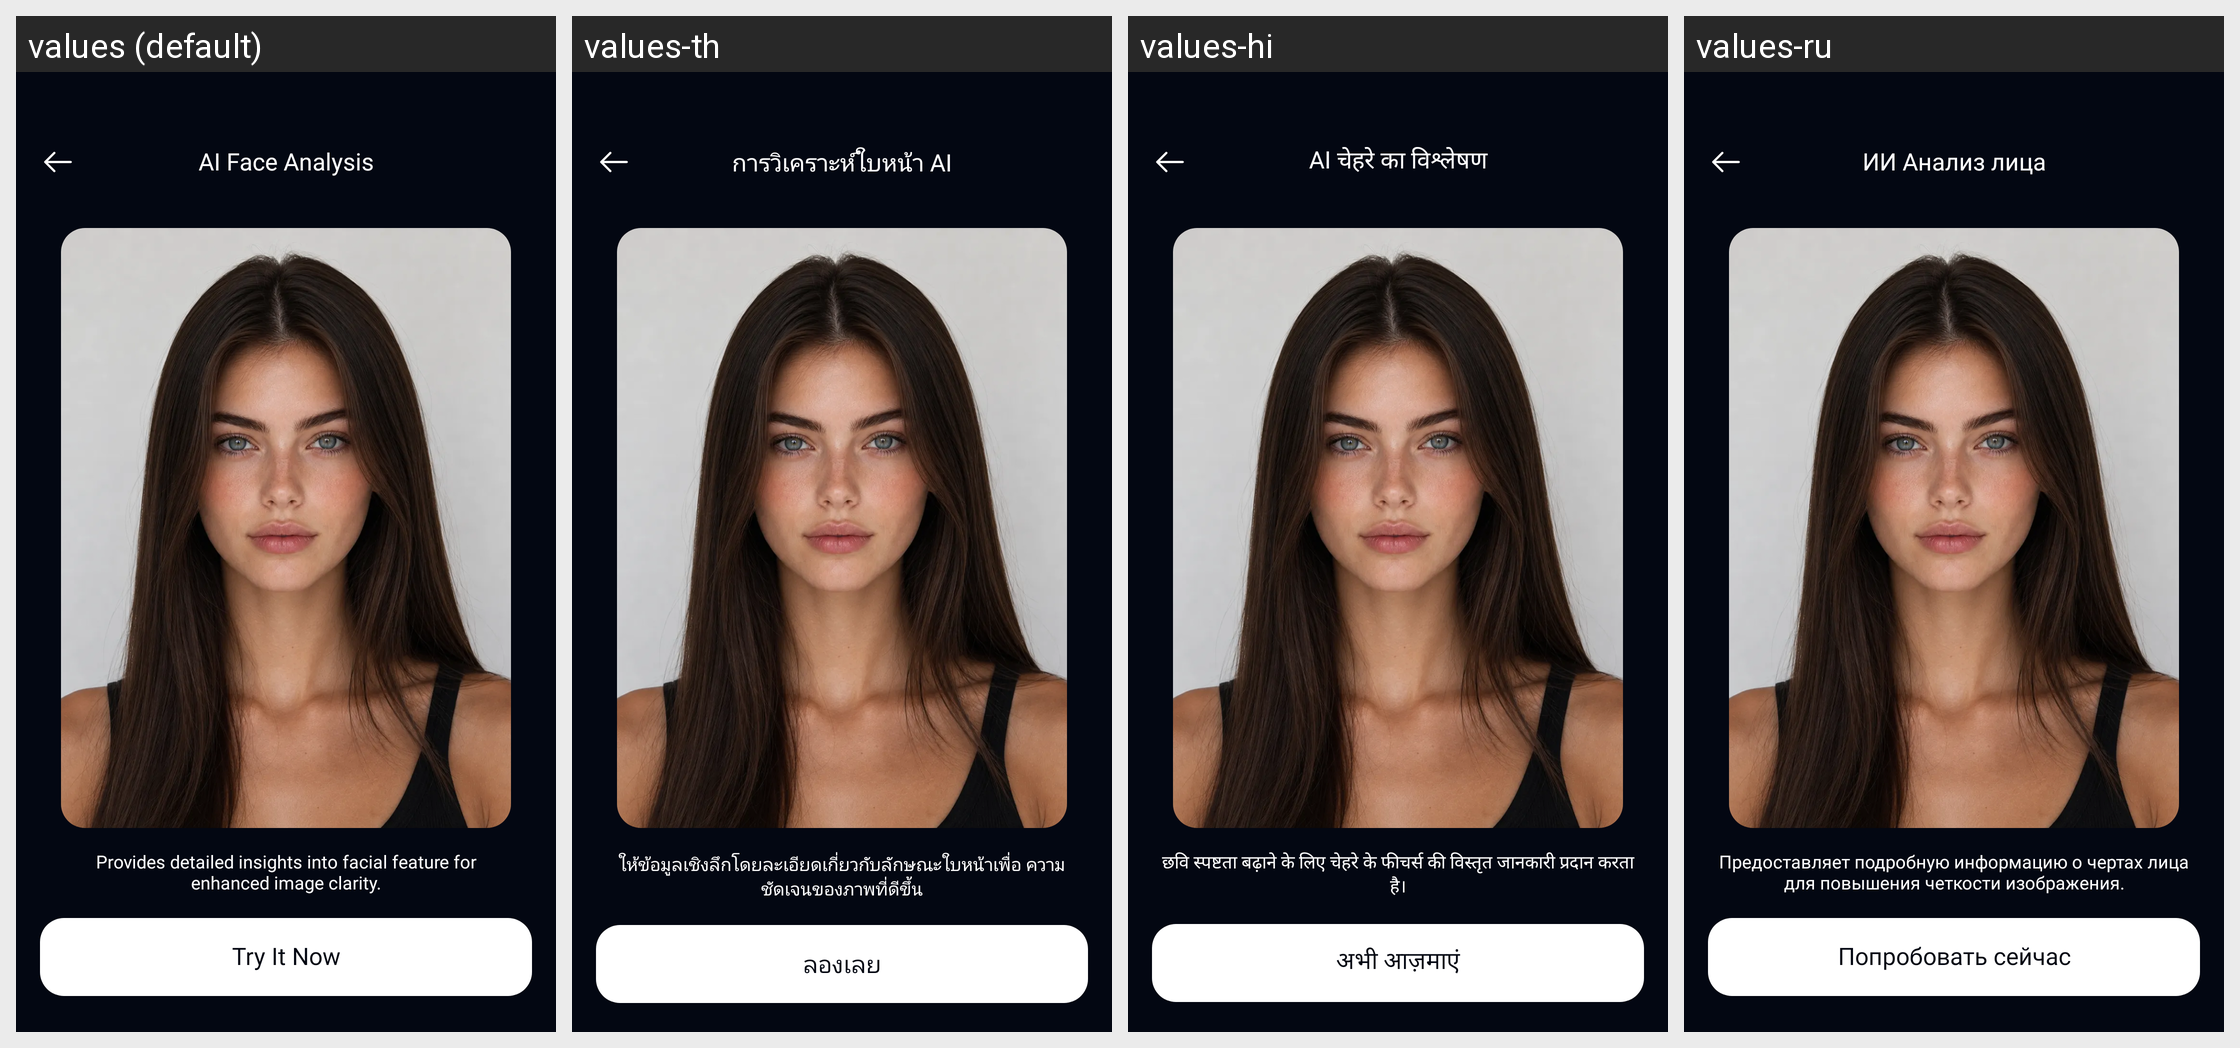

For this localized Android screen grid, give each drawn string resource with its value in every locale shown.
Android screen res/layout/activity_analysis.xml rendered under 4 locales, left to right: values (default), values-th, values-hi, values-ru. Device: Nexus 5 (rendered at 1080×1920; each locale shown at half size, 540×960, under a caption strip naming it); theme Theme.AIHair.
Other locales in the repository, not shown: values-af, values-ar, values-bn, values-de, values-es, values-fr, values-hr, values-hu, values-in, values-it, values-ja, values-ko, values-ne, values-nl, values-pt, values-tl, values-tr, values-uk, values-ur, values-vi, values-zh.
Strings drawn on this screen, with the default value and each locale's value (text and hints the layout hard-codes, and strings that could not be matched under every locale, appear in the picture but are not listed):

text_ai_face_analysis
  values: AI Face Analysis
  values-th: การวิเคราะห์ใบหน้า AI
  values-hi: AI चेहरे का विश्लेषण
  values-ru: ИИ Анализ лица

text_provides_detailed_insights_int
  values: Provides detailed insights into facial feature for
      enhanced image clarity.
  values-th: ให้ข้อมูลเชิงลึกโดยละเอียดเกี่ยวกับลักษณะใบหน้าเพื่อ ความชัดเจนของภาพที่ดีขึ้น
  values-hi: छवि स्पष्टता बढ़ाने के लिए चेहरे के फीचर्स की विस्तृत जानकारी प्रदान करता है।
  values-ru: Предоставляет подробную информацию о чертах лица для повышения четкости изображения.

text_try_it_now
  values: Try It Now
  values-th: ลองเลย
  values-hi: अभी आज़माएं
  values-ru: Попробовать сейчас
